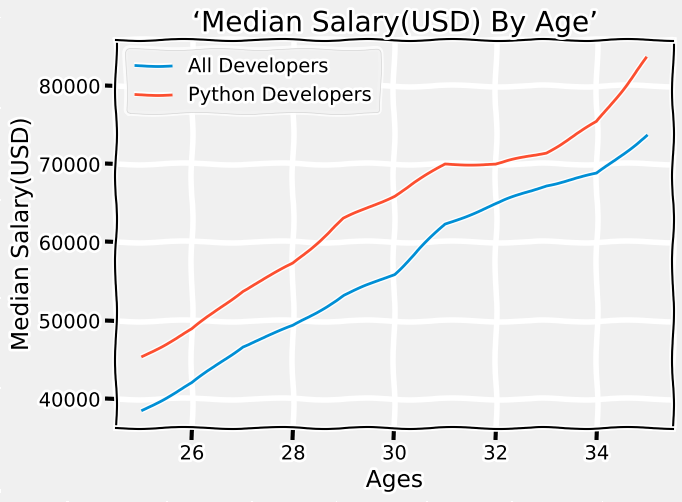

Write the Python code that produced this figure.
from matplotlib import pyplot as plt

dev_x = [25, 26, 27, 28, 29, 30, 31, 32, 33, 34, 35]
dev_y = [38496, 42000, 46752, 49320, 53200, 56000, 62316, 64928, 67317, 68748, 73752]

plt.style.use("fivethirtyeight")
# plt.style.use("ggplot")
plt.xkcd()
plt.plot(dev_x, dev_y)

py_dev_x = [25, 26, 27, 28, 29, 30, 31, 32, 33, 34, 35]
py_dev_y = [45372, 48876, 53850, 57287, 63016,65998, 70003, 70000, 71496, 75370, 83640]
plt.plot(py_dev_x,py_dev_y)


plt.xlabel("Ages")
plt.ylabel("Median Salary(USD)")
plt.title("‘Median Salary(USD) By Age’")
plt.legend(["All Developers","Python Developers"])
plt.grid(True)

plt.show()
